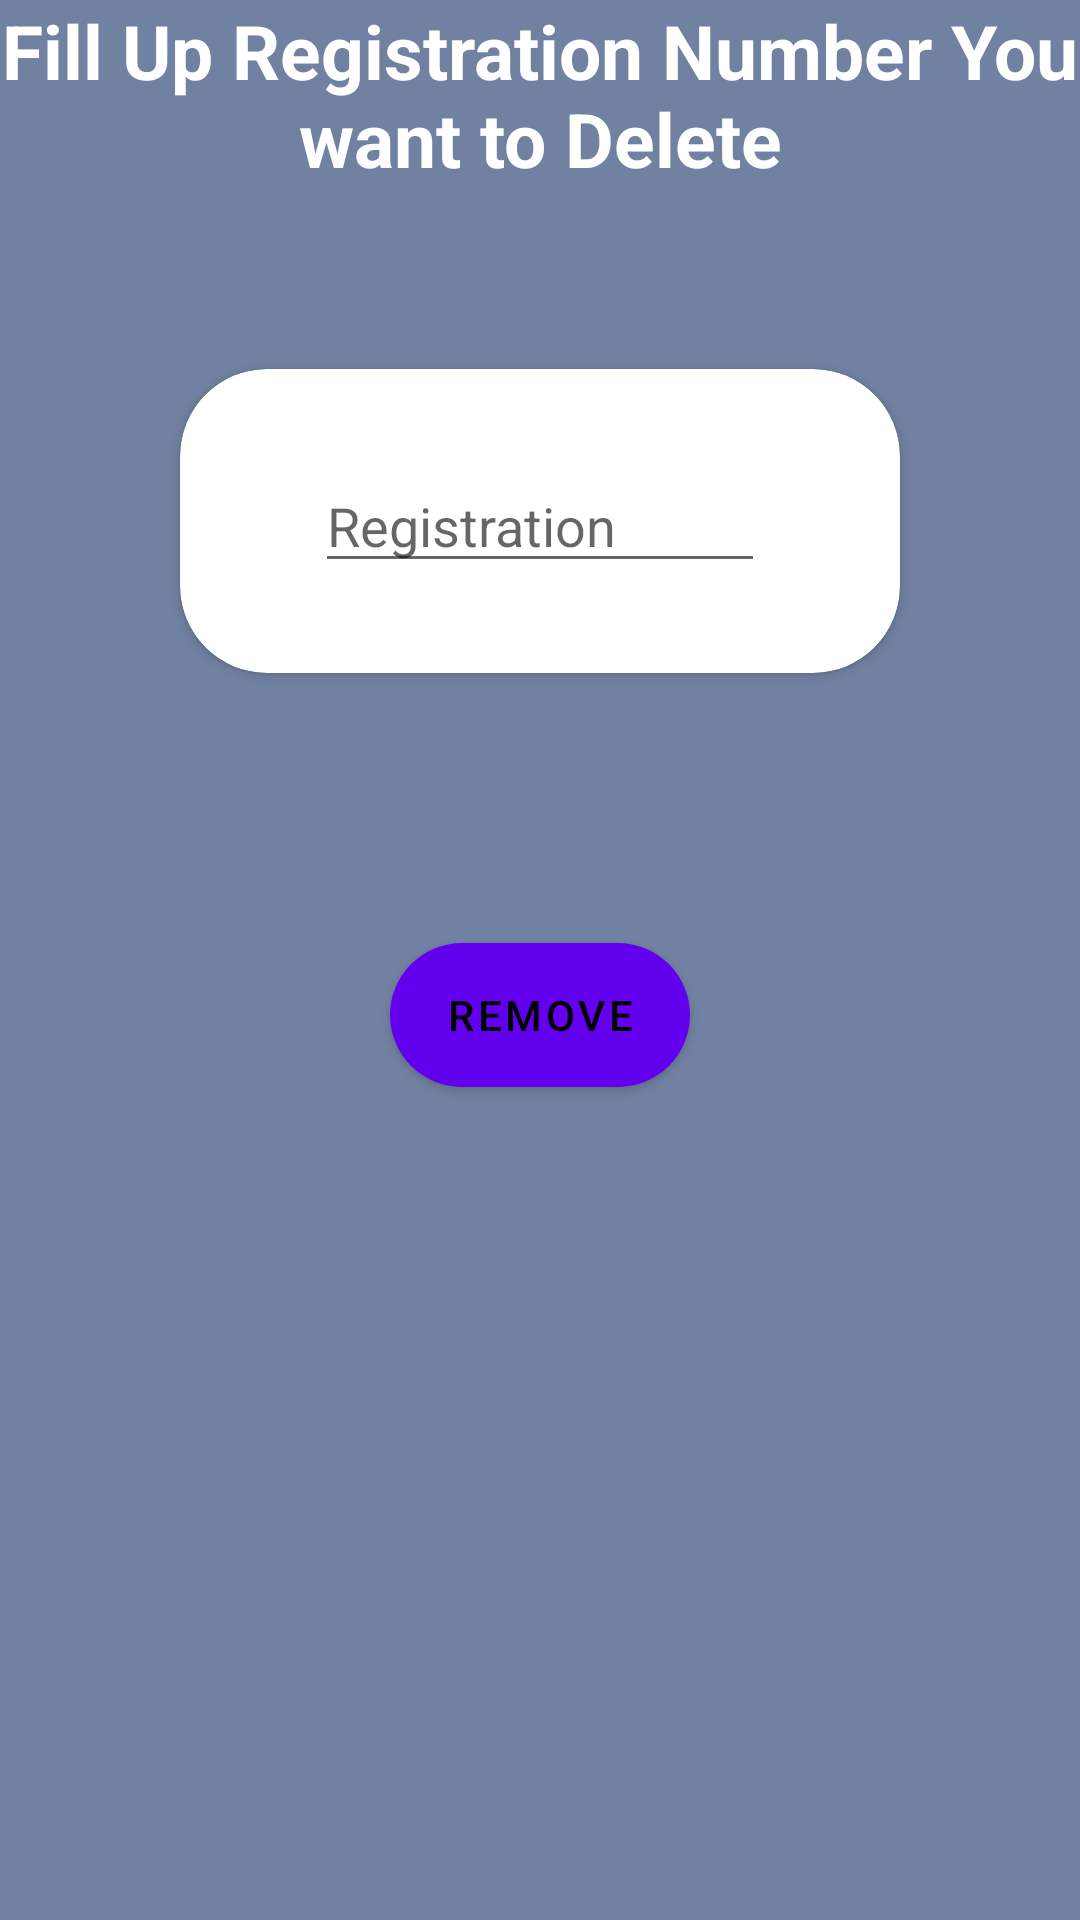

Here is an Android app screen rendered from its layout file. Give the layout XML and the strings, colors and styles it references.
<!-- AndroidManifest.xml: application theme AppTheme -->
<!-- res/layout/activity_remove_student.xml -->
<?xml version="1.0" encoding="utf-8"?>
<LinearLayout xmlns:android="http://schemas.android.com/apk/res/android"
    xmlns:app="http://schemas.android.com/apk/res-auto"
    xmlns:tools="http://schemas.android.com/tools"
    android:layout_width="match_parent"
    android:layout_height="match_parent"
    android:orientation="vertical"

    android:background="#7181A1"
    tools:context=".DashboardItems.RemoveStudent">

    <RelativeLayout
        android:layout_width="match_parent"
        android:layout_height="@dimen/form_app_bar_height">

        <ImageView
            android:layout_width="wrap_content"
            android:layout_height="wrap_content"
            android:layout_alignParentEnd="true"
            android:layout_alignParentRight="true"
            android:layout_alignParentBottom="true"
            android:layout_marginTop="40dp"
            android:adjustViewBounds="true"
            android:cropToPadding="true"
            android:src="@drawable/enquiry_bk" />
    </RelativeLayout>
    <TextView
        android:layout_width="wrap_content"
        android:layout_height="wrap_content"
        android:text="Fill Up Registration Number You want to Delete"
        android:textAlignment="center"
        android:textStyle="bold"
        android:textColor="@color/white"
        android:textSize="25sp" />

    <android.support.v7.widget.CardView
        android:layout_width="match_parent"
        android:layout_height="wrap_content"
        android:layout_margin="60dp"
        app:cardCornerRadius="29dp"
        >
    <EditText
        android:layout_width="150dp"
        android:layout_height="wrap_content"
        android:hint="Registration"
        android:layout_gravity="center"
        android:id="@+id/removeedit"
        android:layout_marginBottom="30dp"
        android:layout_marginTop="30dp"
        android:inputType="number"

        />

    </android.support.v7.widget.CardView>

    <Button
        android:id="@+id/removebtn"
        android:layout_width="100dp"
        android:layout_marginTop="30dp"
        android:layout_height="wrap_content"
        android:layout_gravity="center"
        android:background="@drawable/centre_buttoncec"
        android:text="REMOVE"
        android:textColor="#000000" />
</LinearLayout>
<!-- resources referenced by this layout -->
<resources>
  <color name="white">#ffffff</color>
  <!-- drawable centre_buttoncec (drawable) -->
  <?xml version="1.0" encoding="utf-8"?>
  <shape xmlns:android="http://schemas.android.com/apk/res/android" android:shape="rectangle" >
      <corners
          android:radius="26dp"
          />
      <gradient
          android:angle="0"
          android:centerX="0%"
          android:centerColor="@color/white"
          android:startColor="#ffffff"
          android:endColor="@color/white"
          android:type="linear"
          />
      <padding
          android:left="0dp"
          android:top="0dp"
          android:right="0dp"
          android:bottom="0dp"
          />
      <size
          android:width="182dp"
          android:height="40dp"
          />
  </shape>
</resources>
